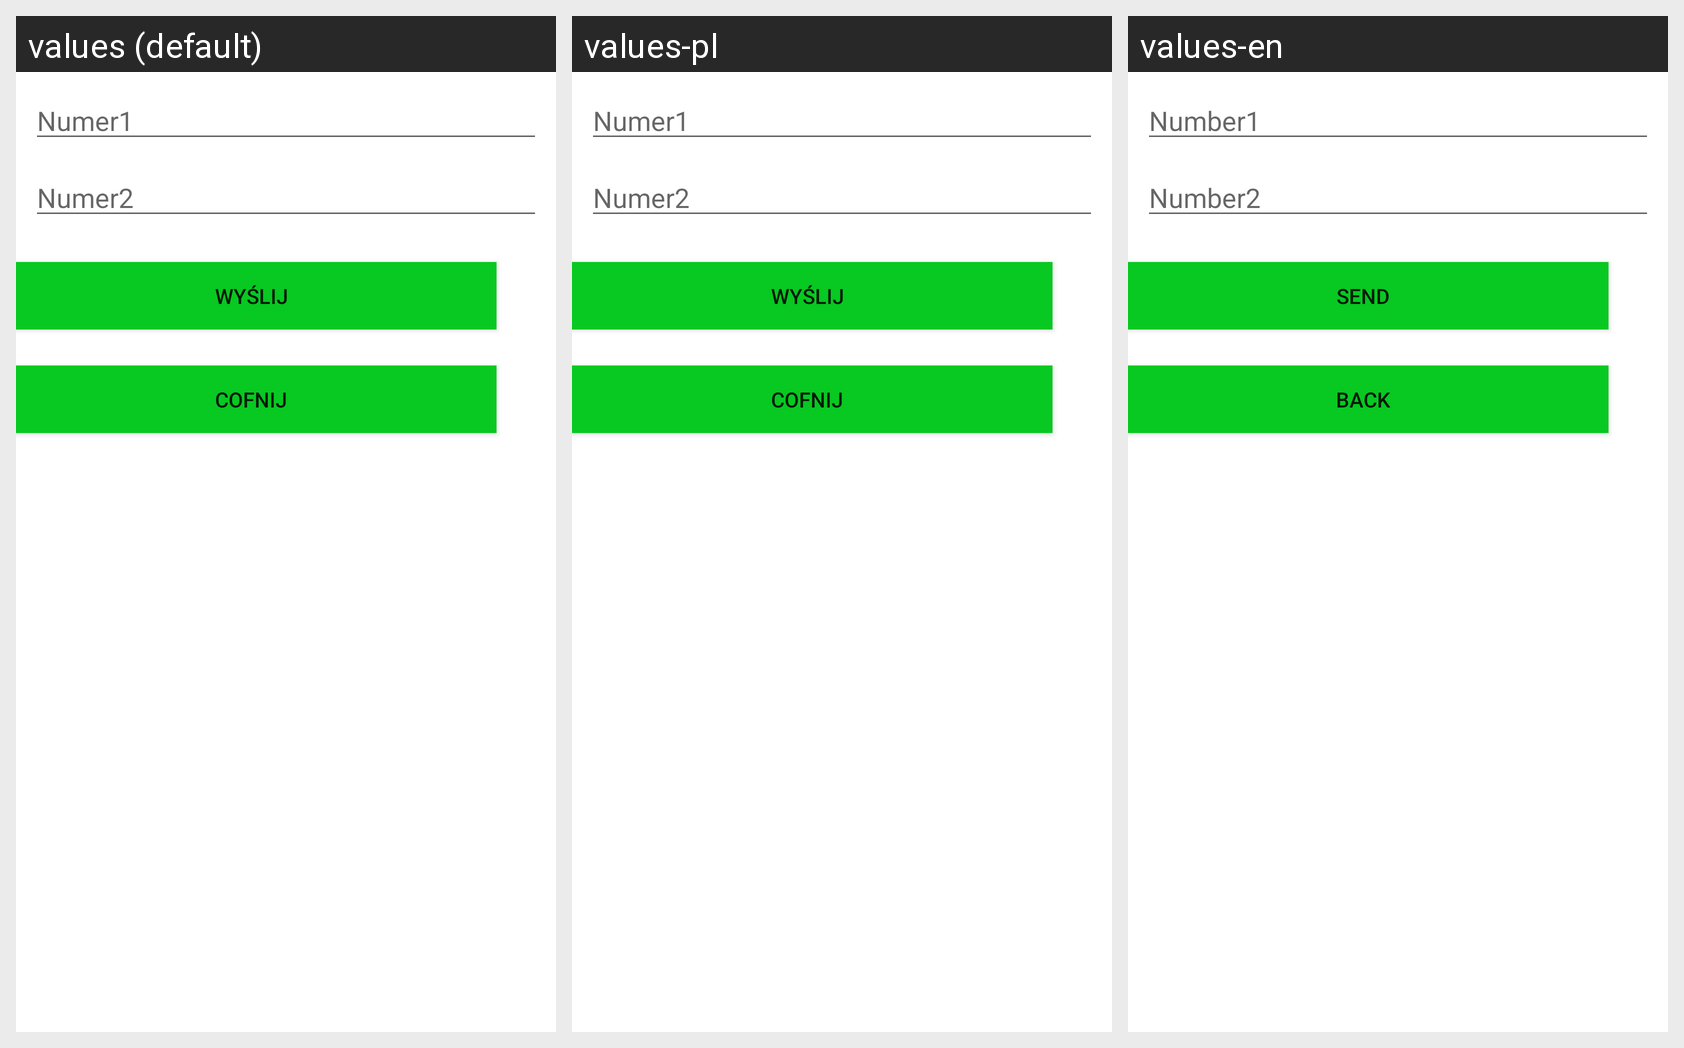

Strings drawn on this Android screen and how each of the app's shown locales translates them:
Android screen res/layout/activity_calculation.xml rendered under 3 locales, left to right: values (default), values-pl, values-en. Device: Nexus 5 (rendered at 1080×1920; each locale shown at half size, 540×960, under a caption strip naming it); theme Theme.SQLLiteTask.
Strings drawn on this screen, with the default value and each locale's value (text and hints the layout hard-codes appear in the picture but are not listed):

text_number1
  values: Numer1
  values-pl: Numer1
  values-en: Number1

text_number2
  values: Numer2
  values-pl: Numer2
  values-en: Number2

button_send
  values: Wyślij
  values-pl: Wyślij
  values-en: Send

button_back
  values: Cofnij
  values-pl: Cofnij
  values-en: Back
